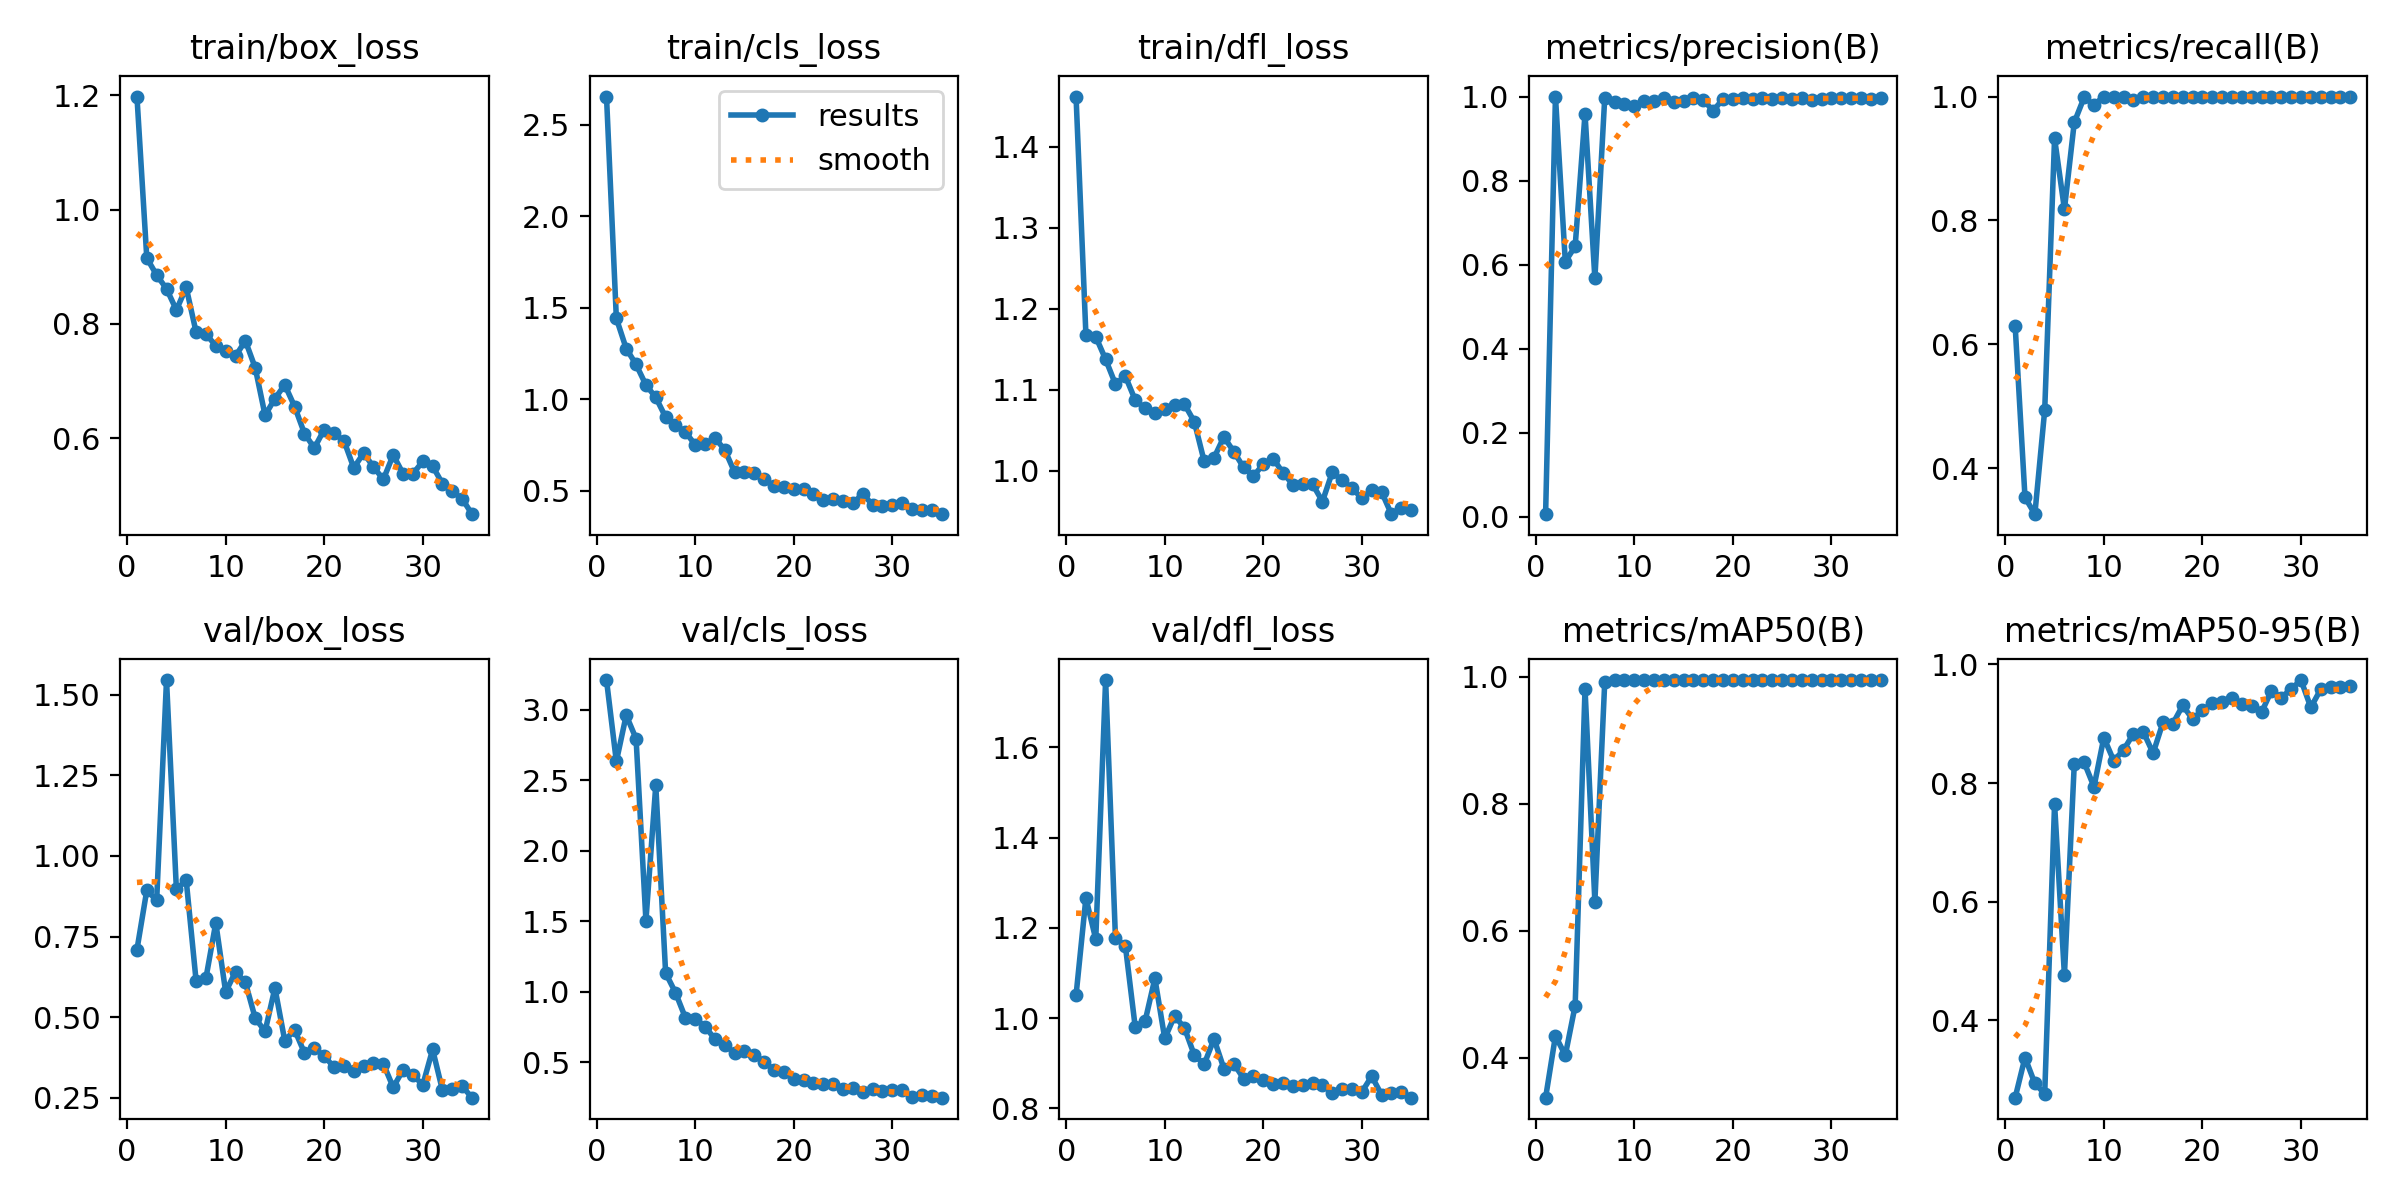

The file beside this chart, header and first rows:
epoch, time, train/box_loss, train/cls_loss, train/dfl_loss, metrics/precision(B), metrics/recall(B), metrics/mAP50(B), metrics/mAP50-95(B), val/box_loss, val/cls_loss, val/dfl_loss, lr/pg0, lr/pg1, lr/pg2
1, 306.6, 1.198, 2.655, 1.462, 0.00619, 0.6302, 0.3367, 0.2694, 0.7097, 3.211, 1.05, 0.0003001, 0.0003001, 0.0003001
2, 5681, 0.9152, 1.441, 1.168, 1, 0.353, 0.4341, 0.3372, 0.8938, 2.634, 1.266, 0.0006066, 0.0006066, 0.0006066
3, 6007, 0.8854, 1.277, 1.165, 0.6071, 0.3259, 0.4036, 0.2934, 0.8622, 2.962, 1.175, 0.0009027, 0.0009027, 0.0009027
4, 6326, 0.8616, 1.19, 1.137, 0.6437, 0.494, 0.4819, 0.2761, 1.545, 2.796, 1.749, 0.001188, 0.001188, 0.001188
5, 6663, 0.8244, 1.077, 1.107, 0.9589, 0.9326, 0.9814, 0.7649, 0.8979, 1.505, 1.177, 0.001464, 0.001464, 0.001464
6, 6986, 0.8638, 1.01, 1.117, 0.5672, 0.8182, 0.6457, 0.476, 0.9241, 2.465, 1.161, 0.001529, 0.001529, 0.001529
7, 7260, 0.7857, 0.901, 1.087, 0.997, 0.9583, 0.9919, 0.8325, 0.6134, 1.134, 0.9808, 0.001502, 0.001502, 0.001502
8, 7541, 0.782, 0.8579, 1.077, 0.9878, 0.9987, 0.9949, 0.8349, 0.6217, 0.9949, 0.9925, 0.001474, 0.001474, 0.001474
9, 7824, 0.7619, 0.8206, 1.071, 0.9816, 0.9867, 0.995, 0.7936, 0.7927, 0.818, 1.088, 0.001447, 0.001447, 0.001447
10, 8090, 0.7522, 0.7502, 1.076, 0.9768, 1, 0.995, 0.8768, 0.5785, 0.8111, 0.9547, 0.001419, 0.001419, 0.001419
11, 8364, 0.7434, 0.7521, 1.081, 0.9892, 1, 0.995, 0.8377, 0.6411, 0.7541, 1.005, 0.001392, 0.001392, 0.001392
12, 8634, 0.7705, 0.7878, 1.082, 0.9895, 1, 0.995, 0.8557, 0.6086, 0.6655, 0.9782, 0.001364, 0.001364, 0.001364
13, 8914, 0.7232, 0.7223, 1.06, 0.9977, 0.9947, 0.995, 0.8833, 0.4973, 0.6207, 0.9177, 0.001337, 0.001337, 0.001337
14, 9185, 0.6399, 0.5998, 1.012, 0.9881, 1, 0.995, 0.8865, 0.4564, 0.5693, 0.8975, 0.001309, 0.001309, 0.001309
15, 9455, 0.6692, 0.601, 1.016, 0.9891, 1, 0.9947, 0.8504, 0.5909, 0.5804, 0.9537, 0.001282, 0.001282, 0.001282
16, 9736, 0.6934, 0.5984, 1.042, 0.9976, 1, 0.995, 0.9024, 0.4273, 0.5522, 0.888, 0.001254, 0.001254, 0.001254
17, 10061, 0.6552, 0.5603, 1.024, 0.9922, 1, 0.995, 0.9002, 0.4611, 0.5049, 0.899, 0.001227, 0.001227, 0.001227
18, 10377, 0.6079, 0.5242, 1.004, 0.9659, 1, 0.995, 0.9308, 0.3893, 0.4467, 0.8658, 0.001199, 0.001199, 0.001199
19, 10682, 0.5826, 0.518, 0.9933, 0.9943, 1, 0.995, 0.9079, 0.4039, 0.4349, 0.8724, 0.001172, 0.001172, 0.001172
20, 10992, 0.615, 0.5095, 1.008, 0.9947, 1, 0.995, 0.923, 0.3806, 0.3835, 0.8616, 0.001144, 0.001144, 0.001144
21, 11306, 0.6081, 0.5101, 1.015, 0.9971, 1, 0.995, 0.9345, 0.3449, 0.3766, 0.8527, 0.001117, 0.001117, 0.001117
22, 11620, 0.5955, 0.4823, 0.9971, 0.9942, 1, 0.995, 0.9366, 0.35, 0.3556, 0.8562, 0.001089, 0.001089, 0.001089
23, 13278, 0.5478, 0.4486, 0.9828, 0.997, 0.9999, 0.995, 0.9429, 0.3339, 0.3443, 0.8488, 0.001062, 0.001062, 0.001062
24, 13540, 0.5737, 0.4514, 0.984, 0.9941, 1, 0.995, 0.9336, 0.3489, 0.3453, 0.8514, 0.001034, 0.001034, 0.001034
25, 13807, 0.5494, 0.4407, 0.9833, 0.997, 1, 0.995, 0.9306, 0.3575, 0.31, 0.8569, 0.001007, 0.001007, 0.001007
26, 14085, 0.5277, 0.4306, 0.9619, 0.9949, 1, 0.995, 0.9193, 0.3558, 0.3179, 0.8513, 0.0009794, 0.0009794, 0.0009794
27, 14375, 0.5704, 0.4811, 0.9982, 0.997, 1, 0.995, 0.9555, 0.2831, 0.2875, 0.8343, 0.0009519, 0.0009519, 0.0009519
28, 14654, 0.5378, 0.422, 0.988, 0.9923, 1, 0.995, 0.9442, 0.3365, 0.3083, 0.842, 0.0009244, 0.0009244, 0.0009244
29, 14932, 0.5376, 0.4171, 0.9785, 0.994, 1, 0.995, 0.9585, 0.322, 0.2964, 0.8422, 0.0008968, 0.0008968, 0.0008968
30, 15202, 0.5592, 0.4201, 0.9658, 0.9966, 1, 0.995, 0.9737, 0.2901, 0.3051, 0.8361, 0.0008693, 0.0008693, 0.0008693
31, 15479, 0.5509, 0.4323, 0.9763, 0.9958, 1, 0.995, 0.9275, 0.4003, 0.308, 0.8711, 0.0008418, 0.0008418, 0.0008418
32, 15757, 0.5202, 0.4012, 0.9737, 0.9962, 1, 0.995, 0.958, 0.2738, 0.2525, 0.8297, 0.0008143, 0.0008143, 0.0008143
33, 16020, 0.5069, 0.3961, 0.9463, 0.9974, 1, 0.995, 0.9625, 0.2783, 0.2666, 0.8339, 0.0007868, 0.0007868, 0.0007868
34, 16283, 0.4937, 0.3907, 0.9544, 0.9948, 1, 0.995, 0.9623, 0.2861, 0.2648, 0.8354, 0.0007593, 0.0007593, 0.0007593
35, 16952, 0.4668, 0.3705, 0.9515, 0.9969, 1, 0.995, 0.963, 0.251, 0.2501, 0.8234, 0.0007318, 0.0007318, 0.0007318
